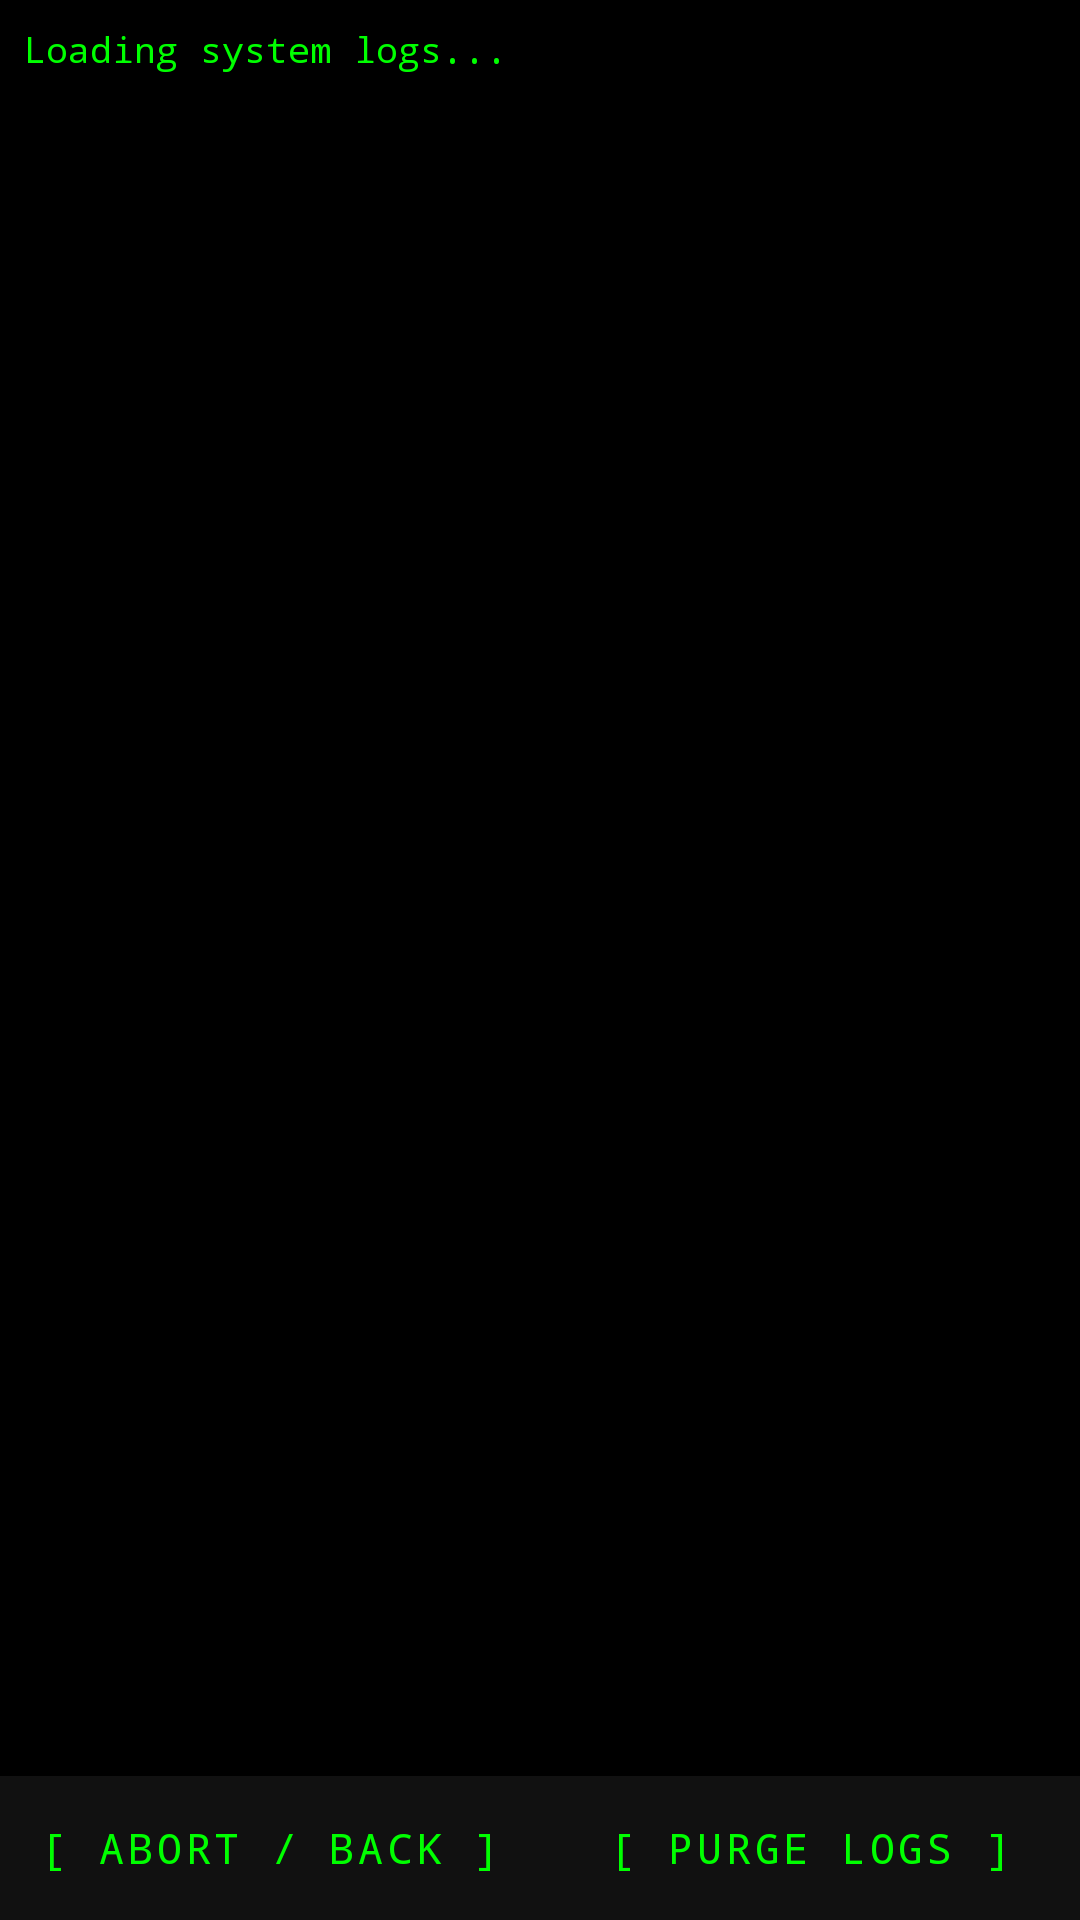

Here is an Android app screen rendered from its layout file. Give the layout XML and the strings, colors and styles it references.
<!-- AndroidManifest.xml: application theme Theme.CallCaptureBot -->
<!-- res/layout/activity_full_log.xml -->
<?xml version="1.0" encoding="utf-8"?>
<androidx.constraintlayout.widget.ConstraintLayout xmlns:android="http://schemas.android.com/apk/res/android"
    xmlns:app="http://schemas.android.com/apk/res-auto"
    android:layout_width="match_parent"
    android:layout_height="match_parent"
    android:background="#000000">

    <ScrollView
        android:layout_width="match_parent"
        android:layout_height="0dp"
        android:padding="8dp"
        app:layout_constraintTop_toTopOf="parent"
        app:layout_constraintBottom_toTopOf="@id/bottomBar">

        <TextView
            android:id="@+id/logTextFull"
            android:layout_width="match_parent"
            android:layout_height="wrap_content"
            android:text="Loading system logs..."
            android:textColor="#00FF00"
            android:textSize="12sp"
            android:fontFamily="monospace" />
    </ScrollView>

    <LinearLayout
        android:id="@+id/bottomBar"
        android:layout_width="match_parent"
        android:layout_height="wrap_content"
        android:background="#111111"
        android:orientation="horizontal"
        app:layout_constraintBottom_toBottomOf="parent">

        <Button
            android:id="@+id/btnBack"
            android:layout_width="0dp"
            android:layout_weight="1"
            android:layout_height="wrap_content"
            android:text="[ ABORT / BACK ]"
            android:textColor="#00FF00"
            style="@style/Widget.MaterialComponents.Button.TextButton"
            android:fontFamily="monospace"
            android:textSize="14sp" />

        <Button
            android:id="@+id/btnClearLogs"
            android:layout_width="0dp"
            android:layout_weight="1"
            android:layout_height="wrap_content"
            android:text="[ PURGE LOGS ]"
            android:textColor="#00FF00"
            style="@style/Widget.MaterialComponents.Button.TextButton"
            android:fontFamily="monospace"
            android:textSize="14sp" />
    </LinearLayout>

</androidx.constraintlayout.widget.ConstraintLayout>
<!-- resources referenced by this layout -->
<resources>
  <style name="Theme.CallCaptureBot" parent="Base.Theme.CallCaptureBot" />
  <style name="Base.Theme.CallCaptureBot" parent="Theme.MaterialComponents.DayNight.NoActionBar">
          
          <item name="colorPrimary">#25D366</item> 
          <item name="colorPrimaryVariant">#128C7E</item>
          <item name="colorOnPrimary">#FFFFFF</item>
      </style>
</resources>
